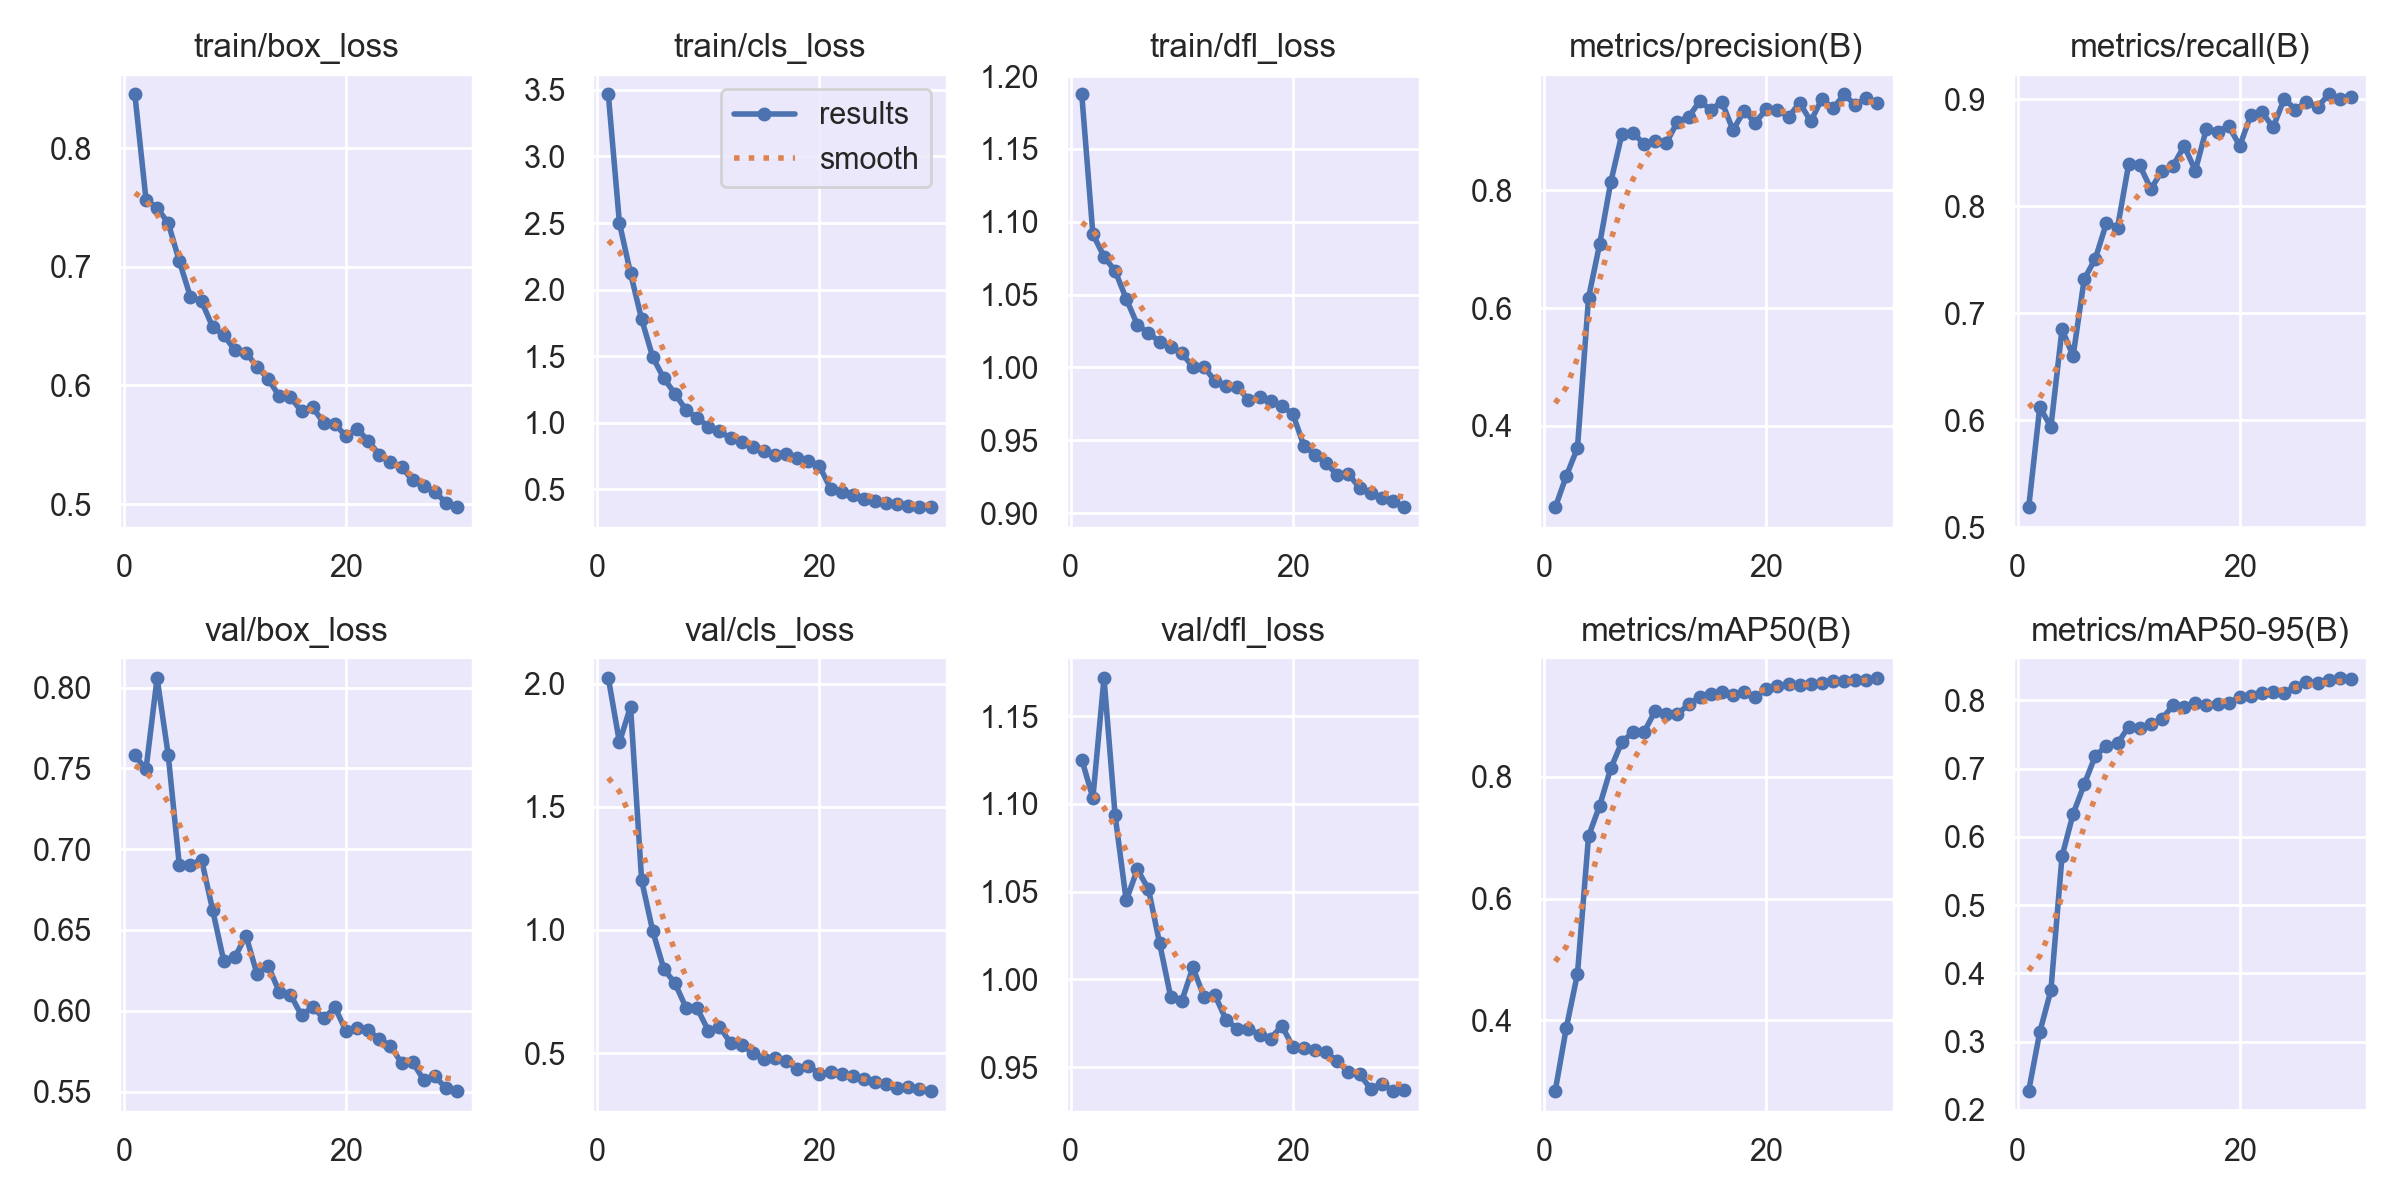

The data file committed next to this chart (first rows):
epoch, time, train/box_loss, train/cls_loss, train/dfl_loss, metrics/precision(B), metrics/recall(B), metrics/mAP50(B), metrics/mAP50-95(B), val/box_loss, val/cls_loss, val/dfl_loss, lr/pg0, lr/pg1, lr/pg2
1, 250, 0.8452, 3.465, 1.187, 0.2613, 0.5185, 0.2842, 0.2278, 0.7581, 2.023, 1.125, 0.0001744, 0.0001744, 0.0001744
2, 497.1, 0.7567, 2.5, 1.091, 0.3149, 0.6123, 0.388, 0.3141, 0.7494, 1.762, 1.103, 0.0003382, 0.0003382, 0.0003382
3, 741.5, 0.7495, 2.122, 1.076, 0.3624, 0.5938, 0.4764, 0.3752, 0.8059, 1.906, 1.172, 0.0004904, 0.0004904, 0.0004904
4, 985.5, 0.7369, 1.777, 1.066, 0.6178, 0.685, 0.7025, 0.5716, 0.7583, 1.2, 1.093, 0.0004739, 0.0004739, 0.0004739
5, 1230, 0.7047, 1.493, 1.047, 0.709, 0.6601, 0.7526, 0.6338, 0.6902, 0.9945, 1.045, 0.0004566, 0.0004566, 0.0004566
6, 1474, 0.6746, 1.334, 1.029, 0.8142, 0.732, 0.8138, 0.6771, 0.6901, 0.8407, 1.063, 0.0004392, 0.0004392, 0.0004392
7, 1718, 0.671, 1.219, 1.024, 0.896, 0.751, 0.8572, 0.719, 0.6936, 0.7832, 1.051, 0.0004219, 0.0004219, 0.0004219
8, 1962, 0.6493, 1.096, 1.018, 0.8983, 0.7844, 0.8733, 0.7332, 0.6623, 0.6835, 1.021, 0.0004045, 0.0004045, 0.0004045
9, 2207, 0.6424, 1.037, 1.014, 0.8786, 0.7802, 0.8734, 0.737, 0.6308, 0.6812, 0.9901, 0.0003871, 0.0003871, 0.0003871
10, 2451, 0.6297, 0.9726, 1.01, 0.8838, 0.8394, 0.9083, 0.7617, 0.6332, 0.5908, 0.9877, 0.0003698, 0.0003698, 0.0003698
11, 2696, 0.6277, 0.9362, 1, 0.8804, 0.8382, 0.9025, 0.7598, 0.6464, 0.6074, 1.007, 0.0003524, 0.0003524, 0.0003524
12, 2940, 0.6158, 0.8861, 1, 0.9172, 0.8162, 0.9027, 0.765, 0.6226, 0.5408, 0.99, 0.0003351, 0.0003351, 0.0003351
13, 3184, 0.6054, 0.8599, 0.9905, 0.9248, 0.8332, 0.9187, 0.7733, 0.6277, 0.5337, 0.9908, 0.0003177, 0.0003177, 0.0003177
14, 3429, 0.5909, 0.8214, 0.9874, 0.9515, 0.838, 0.9316, 0.7926, 0.6117, 0.5014, 0.9768, 0.0003003, 0.0003003, 0.0003003
15, 3673, 0.59, 0.7892, 0.9864, 0.9374, 0.8564, 0.9354, 0.7898, 0.61, 0.4774, 0.972, 0.000283, 0.000283, 0.000283
16, 3918, 0.5782, 0.7584, 0.978, 0.9507, 0.8334, 0.9392, 0.797, 0.5971, 0.4803, 0.9717, 0.0002656, 0.0002656, 0.0002656
17, 4163, 0.5814, 0.7649, 0.9794, 0.9026, 0.8726, 0.9345, 0.7931, 0.6025, 0.4681, 0.9685, 0.0002483, 0.0002483, 0.0002483
18, 4407, 0.5685, 0.7346, 0.9768, 0.9355, 0.8698, 0.9398, 0.7953, 0.5953, 0.4362, 0.9663, 0.0002309, 0.0002309, 0.0002309
19, 4651, 0.5674, 0.715, 0.9736, 0.9151, 0.8749, 0.9304, 0.7962, 0.6022, 0.4477, 0.9735, 0.0002136, 0.0002136, 0.0002136
20, 4895, 0.5572, 0.6751, 0.968, 0.9383, 0.8566, 0.9439, 0.8047, 0.5876, 0.4167, 0.9616, 0.0001962, 0.0001962, 0.0001962
21, 5173, 0.5634, 0.5072, 0.946, 0.9376, 0.8852, 0.9489, 0.8066, 0.5891, 0.4222, 0.9611, 0.0001788, 0.0001788, 0.0001788
22, 5417, 0.5532, 0.4827, 0.9401, 0.9248, 0.8882, 0.9524, 0.8116, 0.5882, 0.4147, 0.9596, 0.0001615, 0.0001615, 0.0001615
23, 5659, 0.5417, 0.4554, 0.9343, 0.949, 0.8737, 0.9507, 0.8117, 0.5823, 0.4062, 0.9586, 0.0001441, 0.0001441, 0.0001441
24, 5902, 0.5357, 0.4322, 0.9259, 0.9174, 0.9005, 0.9516, 0.8116, 0.5785, 0.3961, 0.9532, 0.0001268, 0.0001268, 0.0001268
25, 6145, 0.5312, 0.4113, 0.9268, 0.9559, 0.8904, 0.9536, 0.8198, 0.5676, 0.3829, 0.9473, 0.0001094, 0.0001094, 0.0001094
26, 6388, 0.52, 0.4022, 0.9174, 0.9395, 0.8972, 0.957, 0.8272, 0.5683, 0.3724, 0.9459, 9.205e-05, 9.205e-05, 9.205e-05
27, 6631, 0.5153, 0.3891, 0.9137, 0.9632, 0.8928, 0.9571, 0.8252, 0.5571, 0.3597, 0.9376, 7.4692e-05, 7.4692e-05, 7.4692e-05
28, 6874, 0.51, 0.3775, 0.9103, 0.9454, 0.9045, 0.9595, 0.8305, 0.5594, 0.3611, 0.9405, 5.7334e-05, 5.7334e-05, 5.7334e-05
29, 7117, 0.5013, 0.3671, 0.9083, 0.9579, 0.8999, 0.9593, 0.8329, 0.5522, 0.3521, 0.9364, 3.9976e-05, 3.9976e-05, 3.9976e-05
30, 7360, 0.4971, 0.3651, 0.9039, 0.9492, 0.902, 0.9621, 0.8318, 0.5504, 0.346, 0.9372, 2.2618e-05, 2.2618e-05, 2.2618e-05
